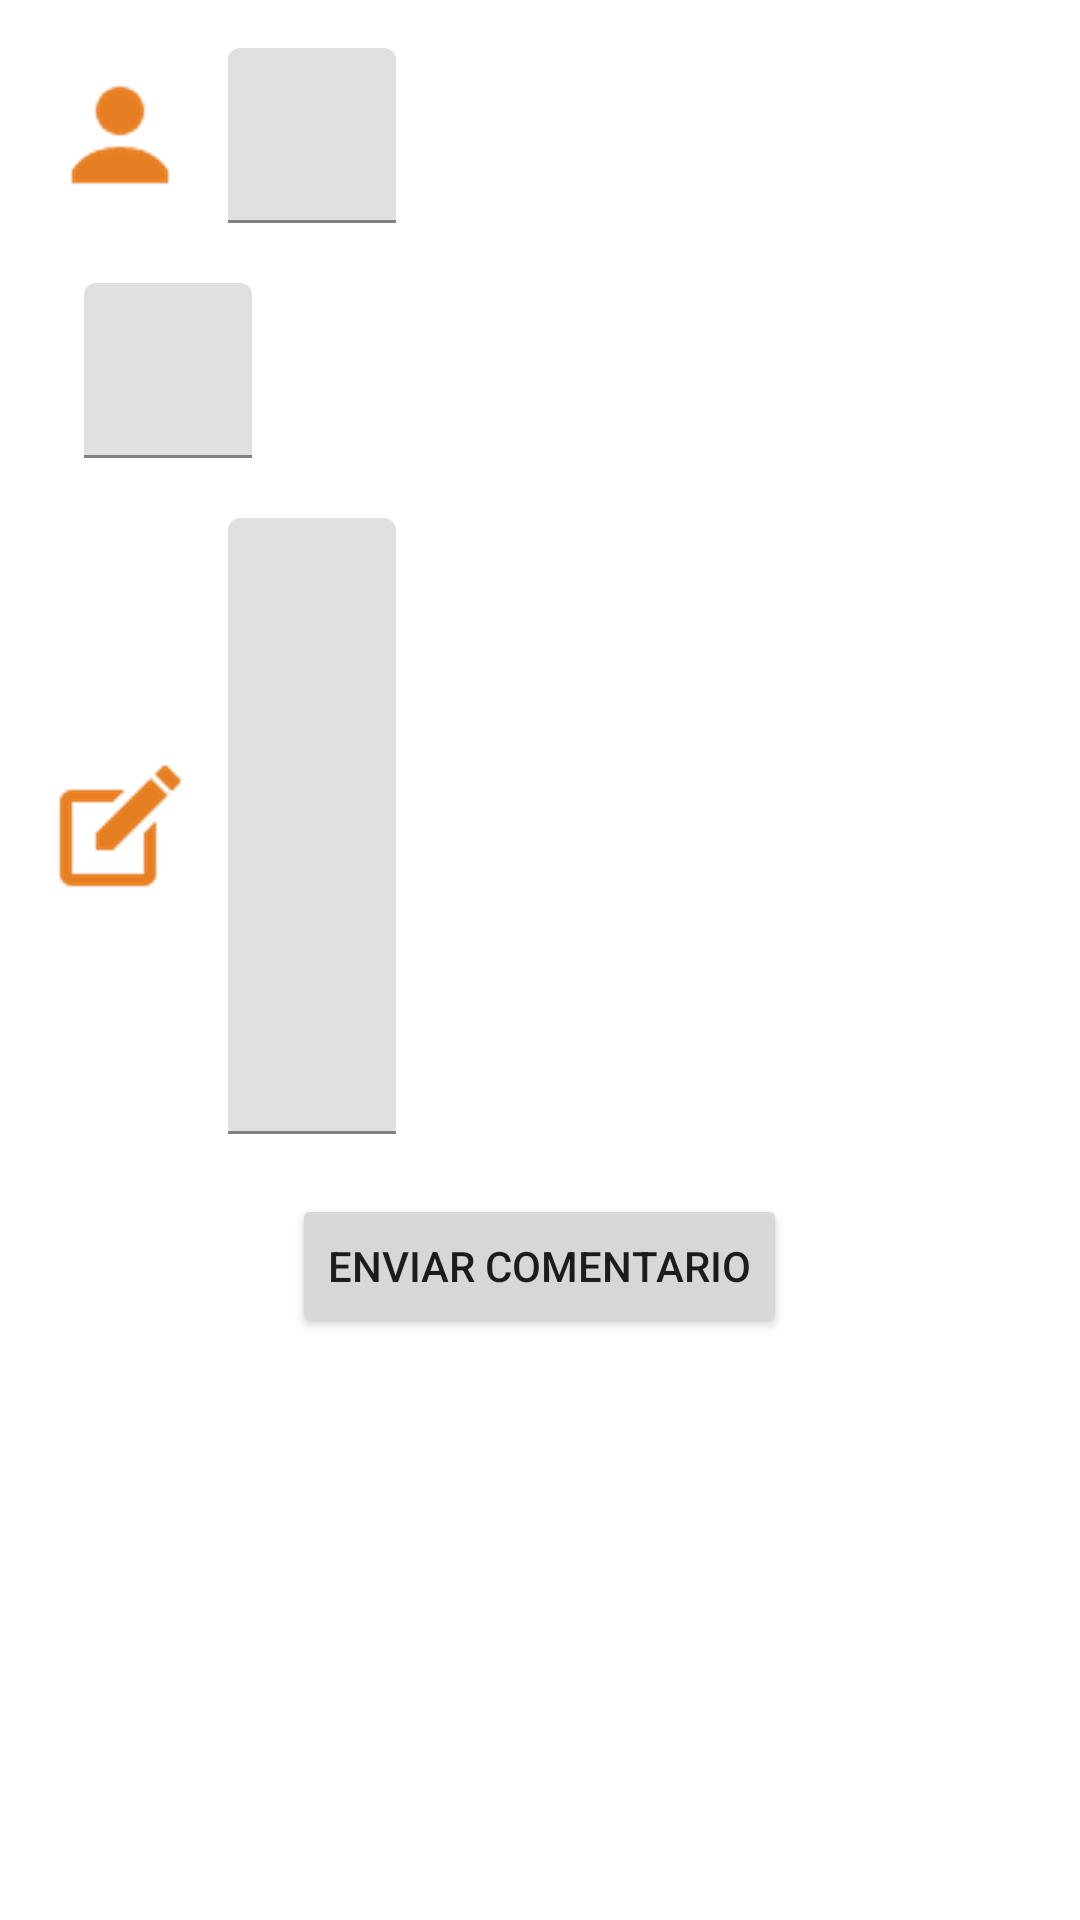

Write the Android layout XML for this screen, with the resource values it uses.
<!-- AndroidManifest.xml: fallback theme Theme.MaterialComponents.DayNight.NoActionBar -->
<!-- res/layout/activity_contacto.xml -->
<?xml version="1.0" encoding="utf-8"?>
<LinearLayout xmlns:android="http://schemas.android.com/apk/res/android"
    xmlns:app="http://schemas.android.com/apk/res-auto"
    xmlns:tools="http://schemas.android.com/tools"
    android:layout_width="match_parent"
    android:layout_height="match_parent"
    android:padding="@dimen/padding_acerca_de"
    tools:context="com.zyxdimensions.petagram.Contacto"
    android:orientation="vertical"
    >
    <LinearLayout
        android:id="@+id/llNombre"
        android:layout_width="match_parent"
        android:layout_height="wrap_content"
        android:orientation="horizontal"
        >

        <ImageView
            android:id="@+id/imgNombre"
            android:layout_width="wrap_content"
            android:layout_height="wrap_content"
            android:src="@drawable/user_48"
            android:layout_gravity="center_vertical"
            />
        <android.support.design.widget.TextInputLayout
            android:id="@+id/tilNombre"
            android:layout_width="wrap_content"
            android:layout_height="wrap_content">

            <EditText
                android:id="@+id/etNombre"
                android:layout_width="match_parent"
                android:layout_height="wrap_content"
                android:inputType="text"
                android:hint="@string/contacto_nombre"
                android:ems="@string/contacto_ems"
                android:maxLength="15"
                android:textSize="@dimen/contacto_tamano_texto"
                android:layout_marginLeft="@dimen/contacto_margin_left"
                />
        </android.support.design.widget.TextInputLayout>
    </LinearLayout>

    <LinearLayout
        android:id="@+id/llCorreo"
        android:layout_width="match_parent"
        android:layout_height="wrap_content"
        android:orientation="horizontal"
        android:layout_marginTop="@dimen/contacto_margin_top"
        >

        <ImageView
            android:id="@+id/imgCorreo"
            android:layout_width="wrap_content"
            android:layout_height="wrap_content"
            android:src="@drawable/message_48"
            android:layout_gravity="center_vertical"
            />
        <android.support.design.widget.TextInputLayout
            android:id="@+id/tilCorreo"
            android:layout_width="wrap_content"
            android:layout_height="wrap_content">

            <EditText
                android:id="@+id/etCorreo"
                android:layout_width="match_parent"
                android:layout_height="wrap_content"
                android:inputType="textEmailAddress"
                android:hint="@string/contacto_correo"
                android:ems="@string/contacto_ems"
                android:textSize="@dimen/contacto_tamano_texto"
                android:layout_marginLeft="@dimen/contacto_margin_left"
                />
        </android.support.design.widget.TextInputLayout>
    </LinearLayout>

    <LinearLayout
        android:id="@+id/llMensaje"
        android:layout_width="match_parent"
        android:layout_height="wrap_content"
        android:orientation="horizontal"
        android:layout_marginTop="@dimen/contacto_margin_top"
        >

        <ImageView
            android:id="@+id/imgMensaje"
            android:layout_width="wrap_content"
            android:layout_height="wrap_content"
            android:src="@drawable/create_new_48"
            android:layout_gravity="center_vertical"
            />
        <android.support.design.widget.TextInputLayout
            android:id="@+id/tilMensaje"
            android:layout_width="wrap_content"
            android:layout_height="wrap_content">

            <EditText
                android:id="@+id/etMensaje"
                android:layout_width="match_parent"
                android:layout_height="wrap_content"
                android:inputType="textMultiLine"
                android:lines="8"
                android:hint="@string/contacto_mensaje"
                android:ems="@string/contacto_ems"
                android:textSize="@dimen/contacto_tamano_texto"
                android:layout_marginLeft="@dimen/contacto_margin_left"
                />
        </android.support.design.widget.TextInputLayout>
    </LinearLayout>

    <Button
        android:id="@+id/btonEnviar"
        android:layout_width="wrap_content"
        android:layout_height="wrap_content"
        android:text="@string/contacto_boton"
        android:layout_gravity="center_horizontal"
        android:layout_marginTop="@dimen/contacto_margin_top"
        android:onClick="enviarComentario"
        />
</LinearLayout>
<!-- resources referenced by this layout -->
<resources>
  <dimen name="contacto_margin_left">12dp</dimen>
  <dimen name="contacto_margin_top">20dp</dimen>
  <dimen name="contacto_tamano_texto">18sp</dimen>
  <dimen name="padding_acerca_de">16dp</dimen>
  <!-- drawable create_new_48: png bitmap (drawable-hdpi, 2222 bytes) -->
  <!-- drawable user_48: png bitmap (drawable-hdpi, 2009 bytes) -->
  <string name="contacto_boton">Enviar Comentario</string>
  <string name="contacto_correo">Correo</string>
  <string name="contacto_ems">15</string>
  <string name="contacto_mensaje">Mensaje</string>
  <string name="contacto_nombre">Nombre</string>
</resources>
